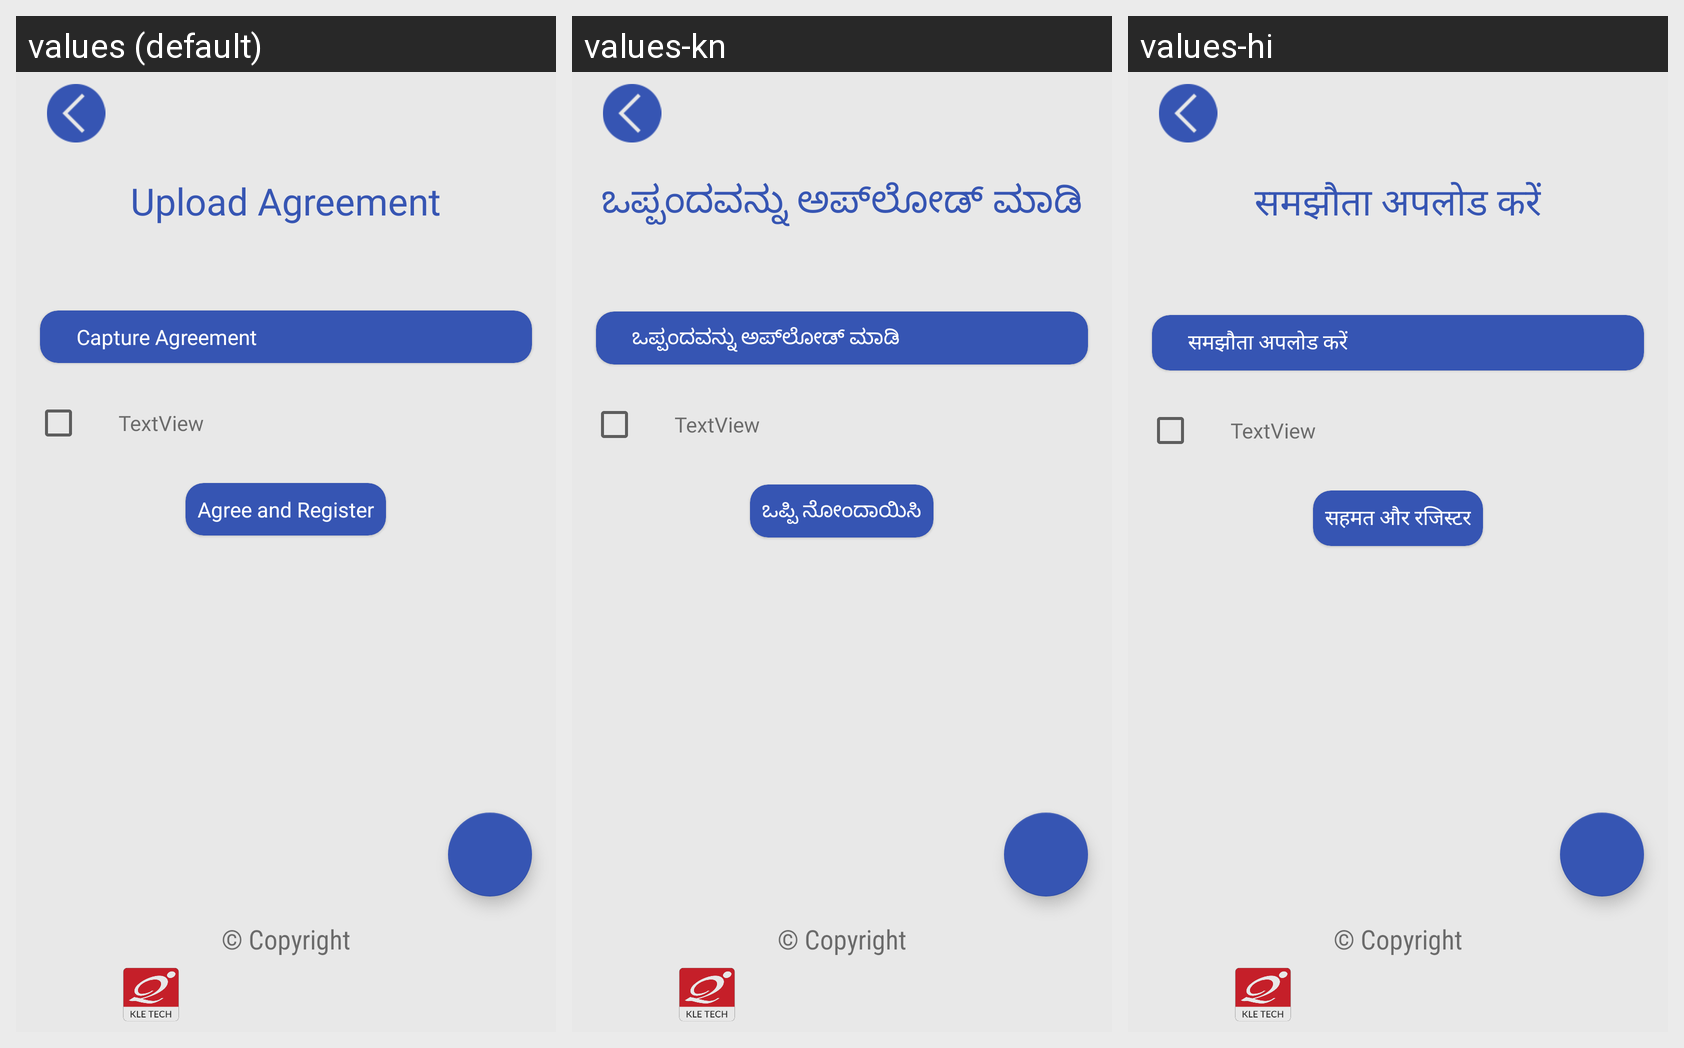

Locale-by-locale string values for the Android screen shown in this grid:
Android screen res/layout/activity_agreement.xml rendered under 3 locales, left to right: values (default), values-kn, values-hi. Device: Nexus 5 (rendered at 1080×1920; each locale shown at half size, 540×960, under a caption strip naming it); theme Theme.AIDataLab.
Strings drawn on this screen, with the default value and each locale's value (text and hints the layout hard-codes, and strings that could not be matched under every locale, appear in the picture but are not listed):

upload_agreement
  values: Upload Agreement
  values-kn: ಒಪ್ಪಂದವನ್ನು ಅಪ್‌ಲೋಡ್ ಮಾಡಿ
  values-hi: समझौता अपलोड करें

capture_agreement
  values: Capture Agreement
  values-kn: ಒಪ್ಪಂದವನ್ನು ಅಪ್‌ಲೋಡ್ ಮಾಡಿ
  values-hi: समझौता अपलोड करें

agrre_and_register
  values: Agree and Register
  values-kn: ಒಪ್ಪಿ ನೋಂದಾಯಿಸಿ
  values-hi: सहमत और रजिस्टर
